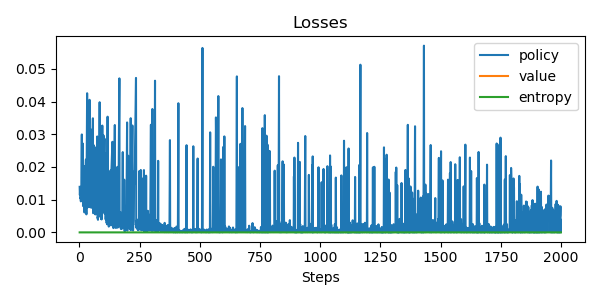

Source data for this figure (header and first rows):
update, policy_loss, value_loss, entropy, steps
0, 0.01393, nan, 0.0, 1
1, 0.0114, nan, 0.0, 2
2, 0.01323, nan, 0.0, 3
3, 0.01041, nan, 0.0, 4
4, 0.01074, nan, 0.0, 5
5, 0.009488, nan, 0.0, 6
6, 0.01313, nan, 0.0, 8
7, 0.02995, nan, 0.0, 10
8, 0.00958, nan, 0.0, 11
9, 0.02718, nan, 0.0, 14
10, 0.00806, nan, 0.0, 15
11, 0.01005, nan, 0.0, 16
12, 0.01166, nan, 0.0, 17
13, 0.009603, nan, 0.0, 18
14, 0.008359, nan, 0.0, 19
15, 0.02023, nan, 0.0, 20
16, 0.00609, nan, 0.0, 21
17, 0.008756, nan, 0.0, 22
18, 0.02229, nan, 0.0, 27
19, 0.008868, nan, 0.0, 28
20, 0.005515, nan, 0.0, 29
21, 0.04256, nan, 0.0, 32
22, 0.007574, nan, 0.0, 33
23, 0.007662, nan, 0.0, 34
24, 0.03212, nan, 0.0, 37
25, 0.007786, nan, 0.0, 38
26, 0.04055, nan, 0.0, 42
27, 0.007718, nan, 0.0, 43
28, 0.02723, nan, 0.0, 46
29, 0.03146, nan, 0.0, 48
30, 0.007526, nan, 0.0, 49
31, 0.01683, nan, 0.0, 52
32, 0.0349, nan, 0.0, 56
33, 0.005866, nan, 0.0, 57
34, 0.006149, nan, 0.0, 58
35, 0.02662, nan, 0.0, 60
36, 0.01854, nan, 0.0, 61
37, 0.007056, nan, 0.0, 62
38, 0.01592, nan, 0.0, 64
39, 0.00786, nan, 0.0, 65
40, 0.005497, nan, 0.0, 66
41, 0.009941, nan, 0.0, 67
42, 0.005645, nan, 0.0, 68
43, 0.02609, nan, 0.0, 70
44, 0.00914, nan, 0.0, 71
45, 0.006628, nan, 0.0, 72
46, 0.02934, nan, 0.0, 74
47, 0.004431, nan, 0.0, 75
48, 0.004545, nan, 0.0, 76
49, 0.003851, nan, 0.0, 77
50, 0.008692, nan, 0.0, 78
51, 0.004653, nan, 0.0, 79
52, 0.01425, nan, 0.0, 81
53, 0.005361, nan, 0.0, 82
54, 0.03981, nan, 0.0, 84
55, 0.006484, nan, 0.0, 85
56, 0.01422, nan, 0.0, 87
57, 0.03188, nan, 0.0, 89
58, 0.004193, nan, 0.0, 90
59, 0.0194, nan, 0.0, 91
... 1,845 more rows
